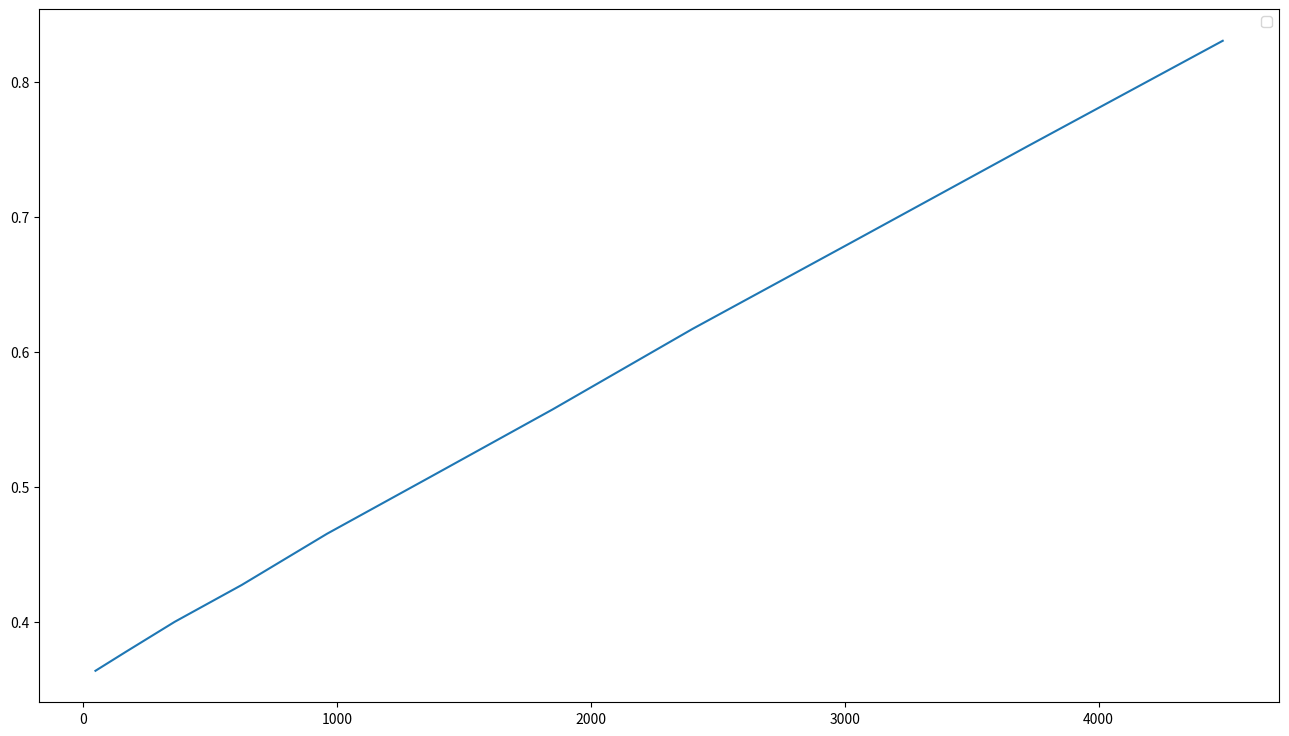

The matplotlib source for this figure:
import numpy as np
import matplotlib.pyplot as plt

t0 = [30.75, 30.76, 30.76, 30.76] # время 20 колебаний, [с]
mean = np.mean(t0) # среднее
N = len(t0) # число опытов
sigma_t = np.sqrt( 1 / (N - 1) * np.sum( (t0 - mean)**2 ) )
l = 0.999 # м
m_0=0.8909
m_pr=0.0756
m_gr=0.3158
y=[67,61,55,49,43,37,31,25,19,13,7]
x_c0=0.2186
x_cm = []
res=[]
g=[]
a=0.2186
n = np.array([20,20,20,20,20,20,20,20,20,20,20])
t = np.array([32.16, 31.36,30.60,29.92,29.25,28.76,28.43,28.19,28.29,28.60,29.29])
T = np.array(t) / n
J = (m_0*(l**2))/12+m_0*(a**2)
for i in range(len(y)):
    x_cm.append((y[i]*m_gr*1.026268/100+m_0*x_c0)/(m_gr+m_0+m_pr))
    res.append(y[i] * 1.026268*10)
    g.append((4*(3.14**2)*(J+m_gr*((y[i]*1.026268/100)**2)))/((m_gr+m_0+m_pr)*x_cm[i]*(T[i]**2)))

print(res)


'''plt.figure(figsize=(8,6), dpi=100)
plt.ylabel("$T$, с")
plt.xlabel("$a$, м")
plt.xlim([0, 0.5])
plt.title('Рис.1. График зависимости периода $T$ от положения груза $a$')
plt.grid(True, linestyle="--")
plt.errorbar(x_cm, T,  fmt=".k", label="Экспериментальные точки")
plt.plot(x_cm, T, "--r", linewidth=1, label="Кусочно линейная интерполяция")
plt.plot([0.00,0.5], [1.53, 1.53], "--b", linewidth=1, label="Минимум")
plt.legend()'''
z=[]
for i in range(len(y)):
    z.append(y[i]**2)

v=[]
for i in range(len(x_cm)):
    v.append(x_cm[i]*(T[i]**2))
plt.figure(figsize=(16,9), dpi=100)
#plt.title('Рис.1. График зависимости периода $T$ от положения груза $a$')
#plt.grid(True, linestyle="--")
plt.plot(z, v)
plt.legend()
plt.show()
print ()

